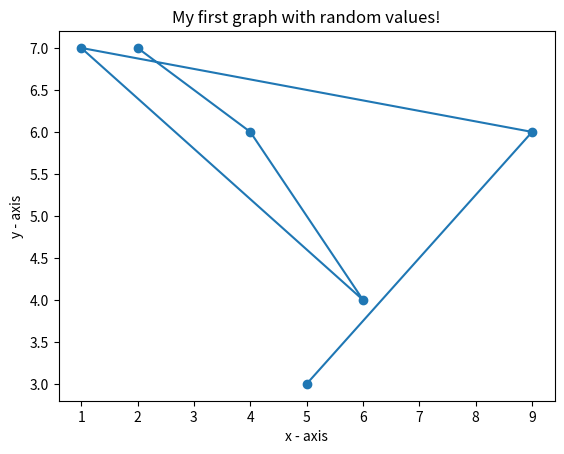

Here is the Python script that generated this plot: (Note: this script raises an exception after producing the figure.)
import matplotlib.pyplot as plt
import random

# Generate 6 random values for x and y
x = [random.randint(1, 10) for _ in range(6)]
y = [random.randint(1, 10) for _ in range(6)]

# Plotting the points
plt.plot(x, y, marker='o')  # Adding markers to visualize the points clearly

# Naming the x axis
plt.xlabel('x - axis')
# Naming the y axis
plt.ylabel('y - axis')

# Giving a title to my graph
plt.title('My first graph with random values!')

# Save the plot as an image file
plt.savefig('page/books_read.png')

# Display the plot
plt.show()
